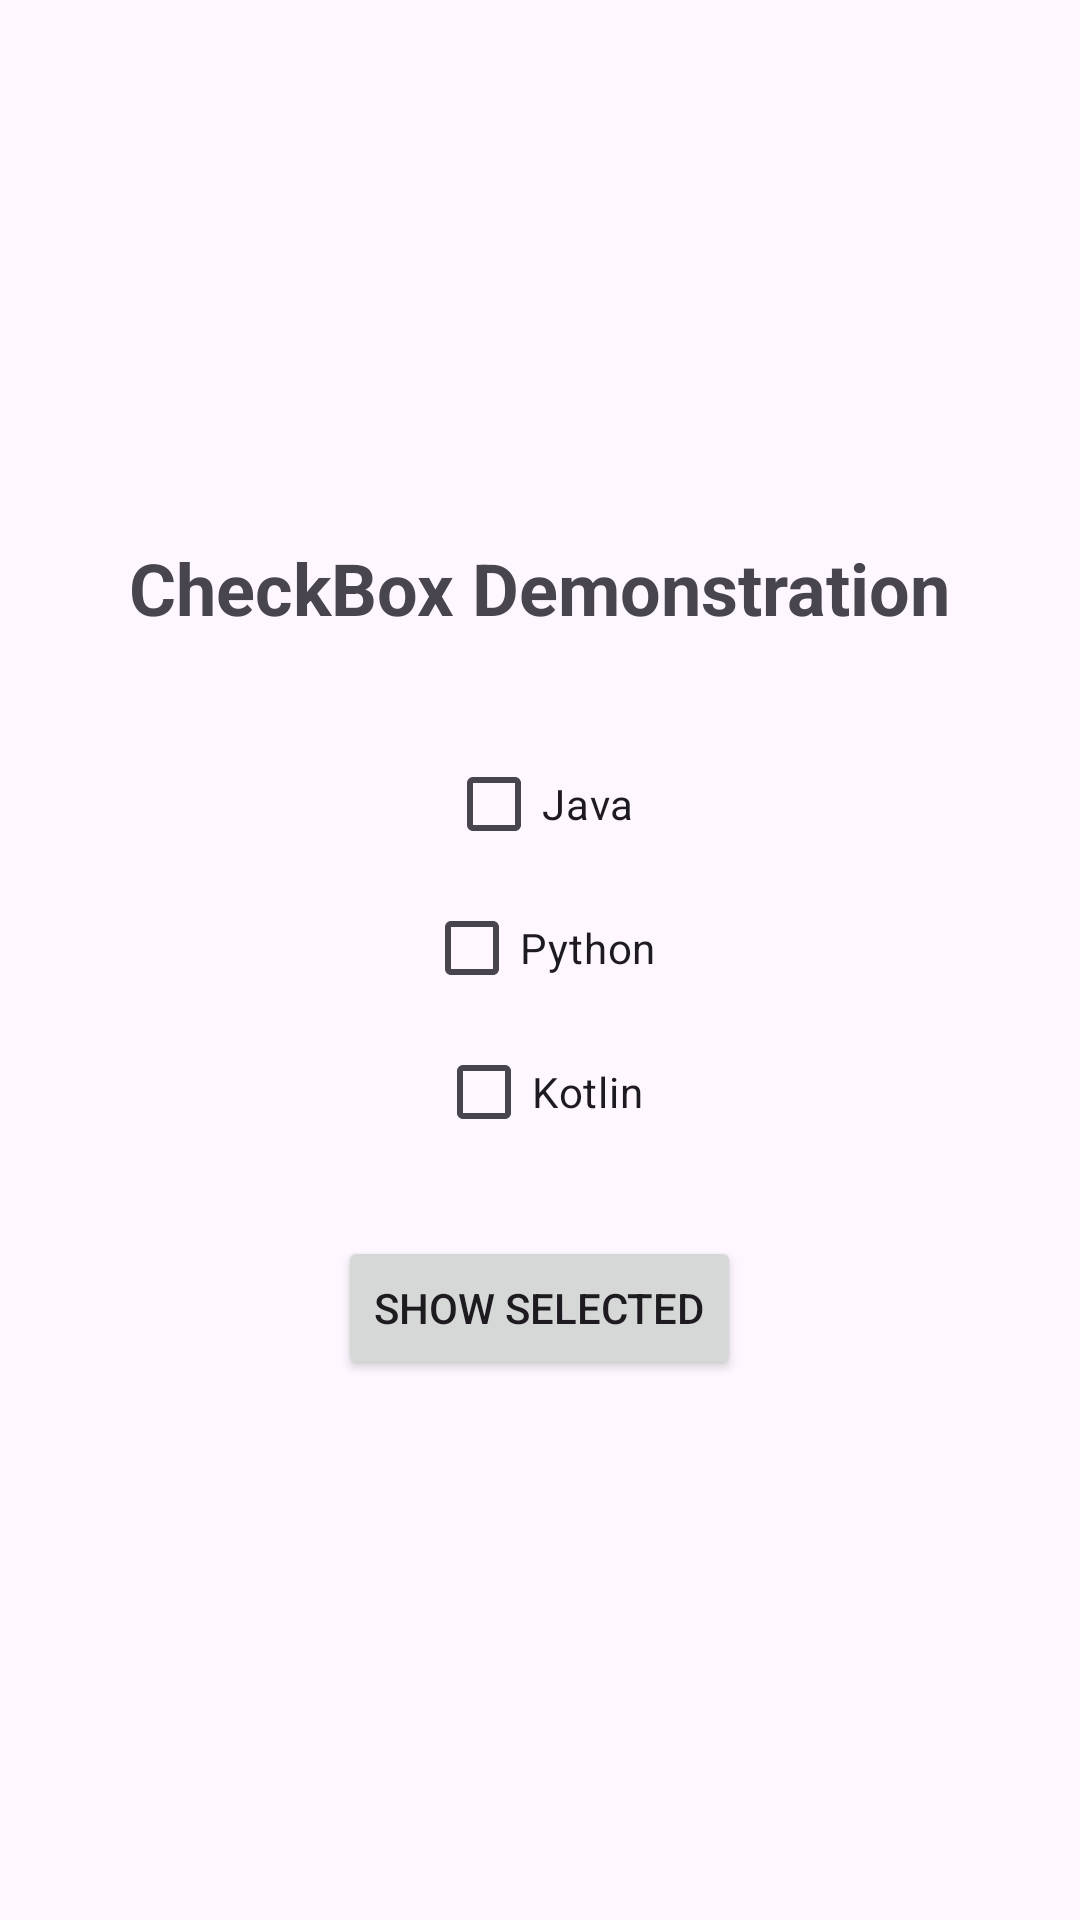

Layout XML and referenced resources for this Android screen:
<!-- AndroidManifest.xml: application theme Theme.Mu_android_project -->
<!-- res/layout/activity_15.xml -->
<?xml version="1.0" encoding="utf-8"?>
<LinearLayout xmlns:android="http://schemas.android.com/apk/res/android"
    android:layout_width="match_parent"
    android:layout_height="match_parent"
    android:orientation="vertical"
    android:gravity="center"
    android:padding="16dp">

    <TextView
        android:layout_width="wrap_content"
        android:layout_height="wrap_content"
        android:text="CheckBox Demonstration"
        android:textSize="24sp"
        android:textStyle="bold"
        android:layout_marginBottom="32dp"/>

    <CheckBox
        android:id="@+id/cbJava"
        android:layout_width="wrap_content"
        android:layout_height="wrap_content"
        android:text="Java" />

    <CheckBox
        android:id="@+id/cbPython"
        android:layout_width="wrap_content"
        android:layout_height="wrap_content"
        android:text="Python" />

    <CheckBox
        android:id="@+id/cbKotlin"
        android:layout_width="wrap_content"
        android:layout_height="wrap_content"
        android:text="Kotlin" />

    <Button
        android:id="@+id/btnShowSelected"
        android:layout_width="wrap_content"
        android:layout_height="wrap_content"
        android:text="Show Selected"
        android:layout_marginTop="24dp"/>

</LinearLayout>
<!-- resources referenced by this layout -->
<resources>
  <style name="Theme.Mu_android_project" parent="Base.Theme.Mu_android_project" />
  <style name="Base.Theme.Mu_android_project" parent="Theme.Material3.DayNight.NoActionBar">
          
          
      </style>
</resources>
